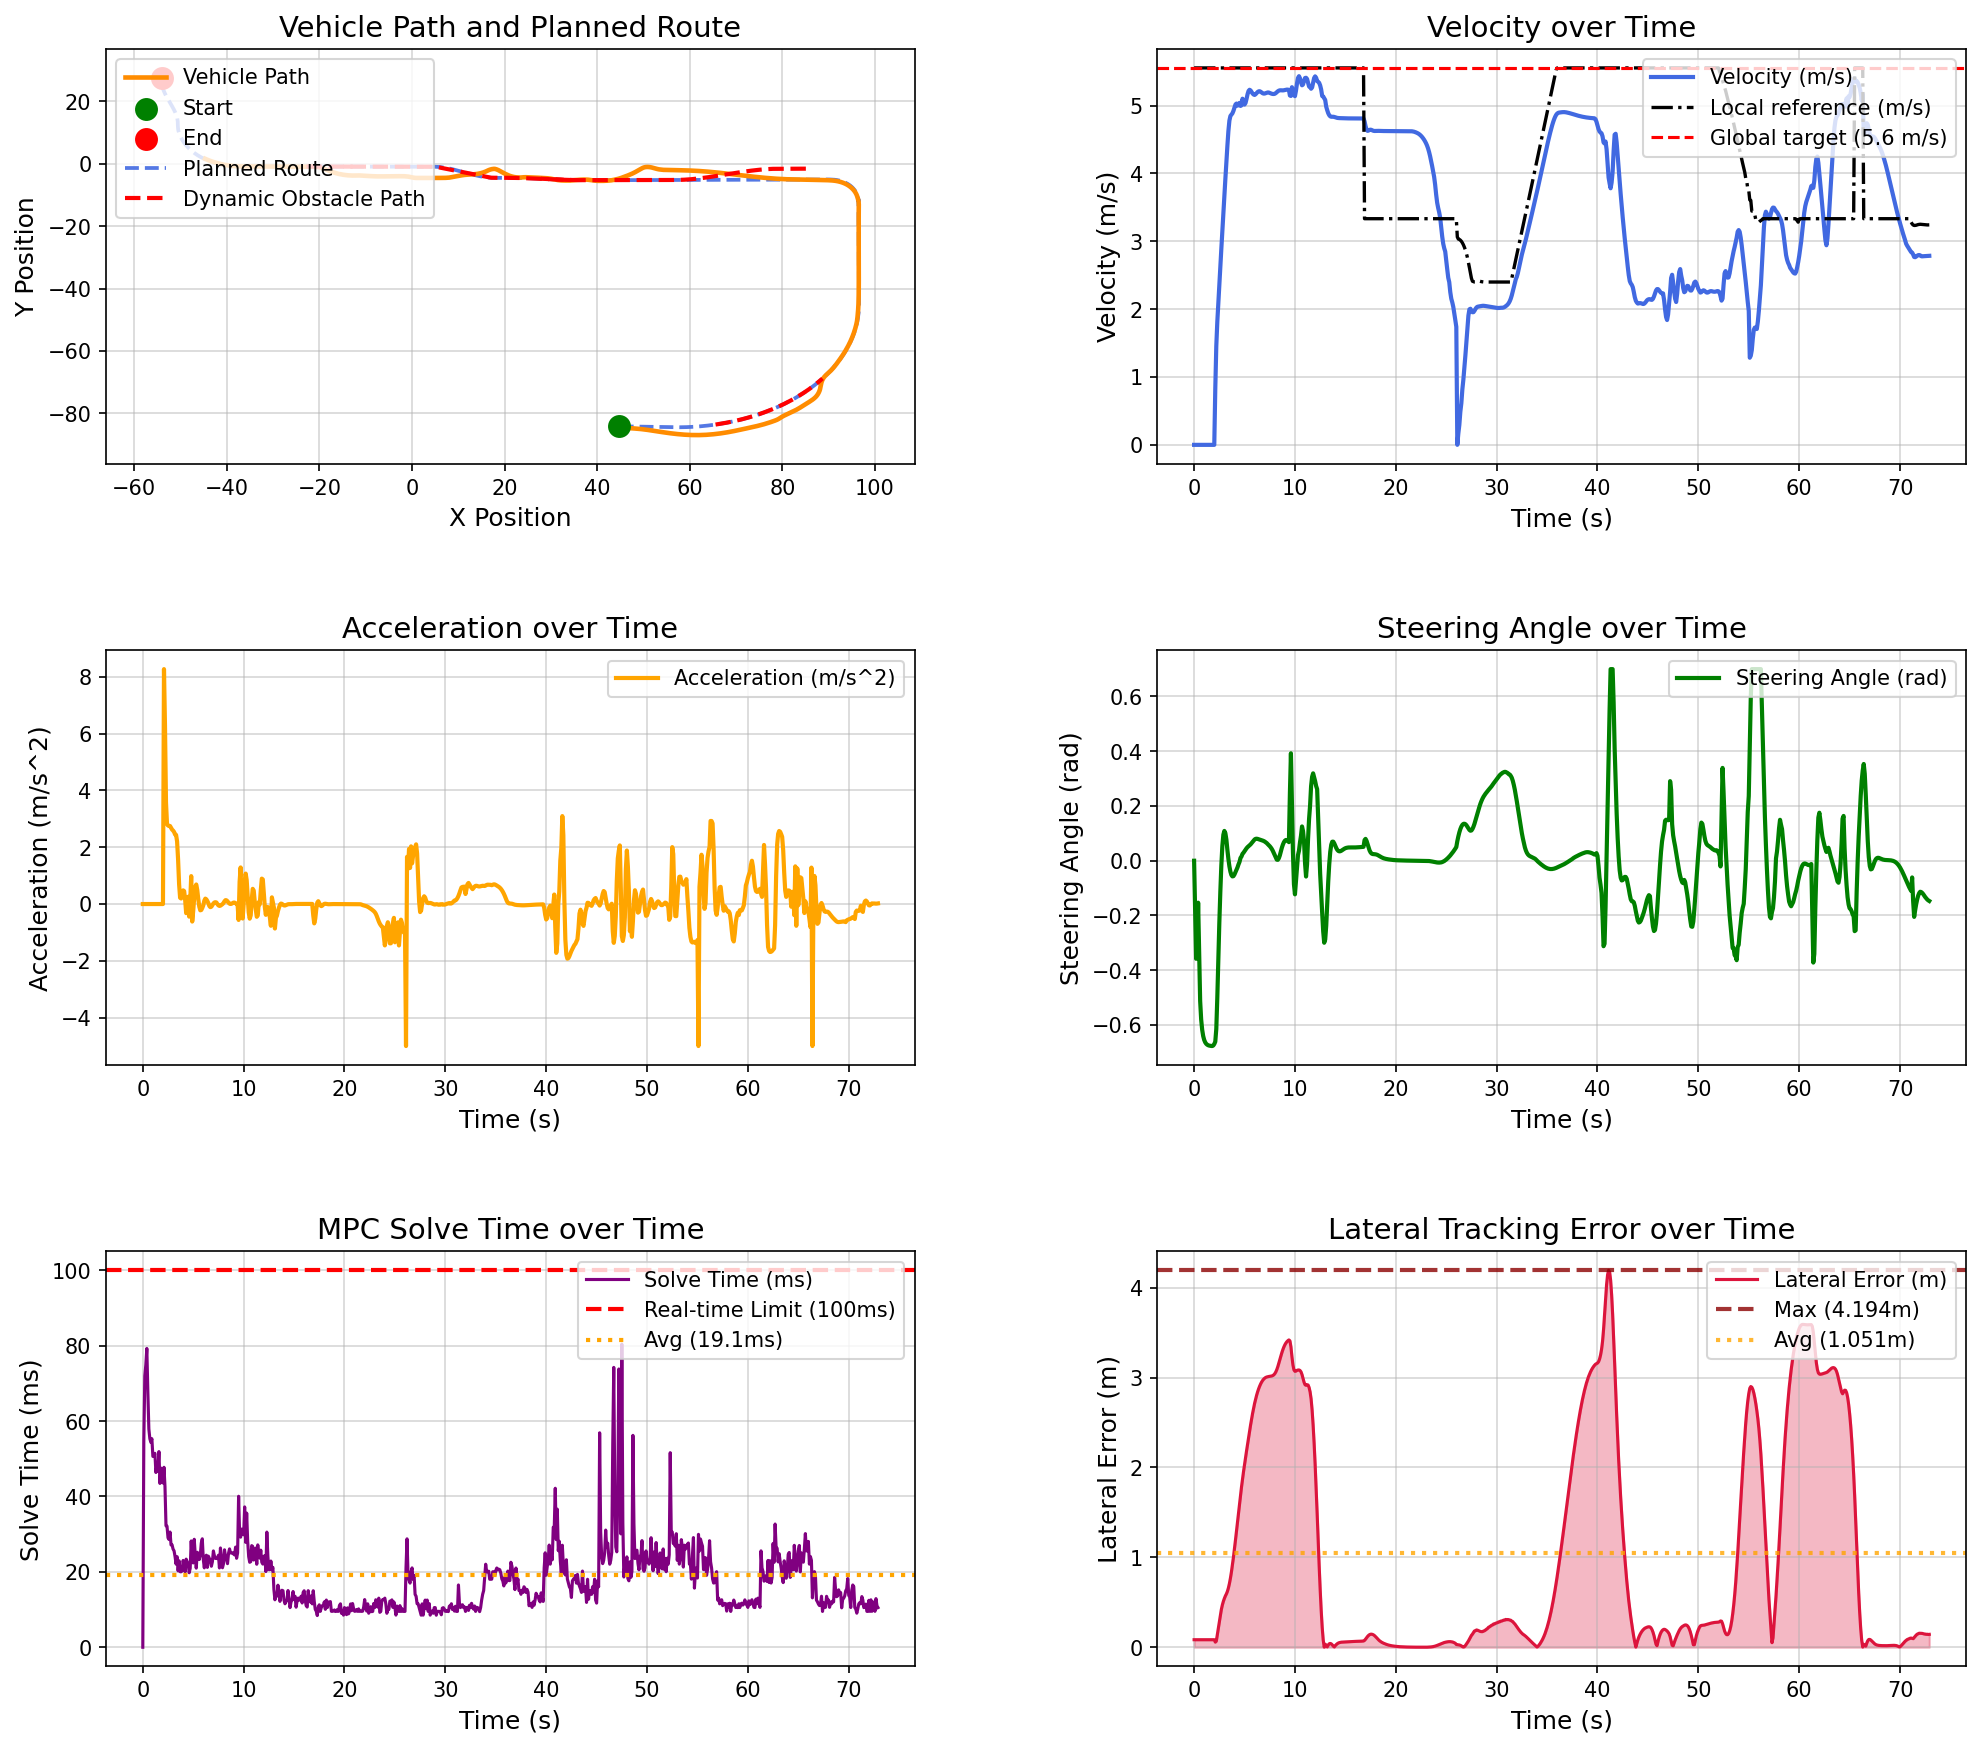

The data file committed next to this chart (first rows):
场景, step, time, x, y, yaw, speed, ac, steer, solve_time, lat_error, min_obstacle_dist, 
dynamic_vehicle_interaction_town05, 0, 0.000000, 44.78, -84.13, -1.444, 0.000000, 0.000000, 0.000000, 0.000000, 0.08375, , 
dynamic_vehicle_interaction_town05, 1, 0.1, 44.78, -84.13, -1.444, 0.000000, -0.000000, -0.18, 54.66, 0.08375, 13.66, 
dynamic_vehicle_interaction_town05, 2, 0.2, 44.78, -84.13, -1.444, 0.000000, -0.000000, -0.3581, 71.97, 0.08375, 13.66, 
dynamic_vehicle_interaction_town05, 3, 0.3, 44.78, -84.13, -1.444, 0.000000, 0.000000, -0.3327, 74.92, 0.08375, 13.82, 
dynamic_vehicle_interaction_town05, 4, 0.4, 44.78, -84.13, -1.444, 0.000000, -0.000000, -0.1532, 79.27, 0.08375, 13.98, 
dynamic_vehicle_interaction_town05, 5, 0.5, 44.78, -84.13, -1.444, 0.000000, 0.000000, -0.3324, 67.7, 0.08375, 12.8, 
dynamic_vehicle_interaction_town05, 6, 0.6, 44.78, -84.13, -1.444, 0.000000, -0.000000, -0.5124, 57.9, 0.08375, 9.371, 
dynamic_vehicle_interaction_town05, 7, 0.7, 44.78, -84.13, -1.444, 0.000000, -0.000000, -0.58, 55.31, 0.08375, 8.993, 
dynamic_vehicle_interaction_town05, 8, 0.8, 44.78, -84.13, -1.444, 0.000000, 0.000000, -0.6173, 54.36, 0.08375, 8.831, 
dynamic_vehicle_interaction_town05, 9, 0.9, 44.78, -84.13, -1.444, 0.000000, -0.000000, -0.6403, 55.33, 0.08375, 8.84, 
dynamic_vehicle_interaction_town05, 10, 1, 44.78, -84.13, -1.444, 0.000000, 0.000000, -0.6545, 50.62, 0.08375, 8.982, 
dynamic_vehicle_interaction_town05, 11, 1.1, 44.78, -84.13, -1.444, 0.000000, -0.000000, -0.6633, 50.87, 0.08375, 9.136, 
dynamic_vehicle_interaction_town05, 12, 1.2, 44.78, -84.13, -1.444, 0.000000, -0.000000, -0.6687, 51.45, 0.08375, 9.324, 
dynamic_vehicle_interaction_town05, 13, 1.3, 44.78, -84.13, -1.444, 0.000000, -0.000000, -0.672, 46.36, 0.08375, 9.488, 
dynamic_vehicle_interaction_town05, 14, 1.4, 44.78, -84.13, -1.444, 0.000000, -0.000000, -0.6741, 48.43, 0.08375, 9.665, 
dynamic_vehicle_interaction_town05, 15, 1.5, 44.78, -84.13, -1.444, 0.000000, 0.000000, -0.6754, 46.71, 0.08375, 9.842, 
dynamic_vehicle_interaction_town05, 16, 1.6, 44.78, -84.13, -1.444, 0.000000, -0.000000, -0.6762, 51.91, 0.08375, 10.02, 
dynamic_vehicle_interaction_town05, 17, 1.7, 44.78, -84.13, -1.444, 0.000000, 0.000000, -0.6766, 43.45, 0.08375, 10.2, 
dynamic_vehicle_interaction_town05, 18, 1.8, 44.78, -84.13, -1.444, 0.000000, -0.000000, -0.6769, 47.54, 0.08375, 10.38, 
dynamic_vehicle_interaction_town05, 19, 1.9, 44.78, -84.13, -1.444, 0.000000, 0.000000, -0.675, 47.26, 0.08375, 10.56, 
dynamic_vehicle_interaction_town05, 20, 2, 44.78, -84.13, -1.444, 0.000000, -0.000000, -0.6696, 43.57, 0.08375, 10.73, 
dynamic_vehicle_interaction_town05, 21, 2.1, 44.8, -84.14, -2.115, 0.8271, 8.271, -0.6609, 47.75, 0.05712, 10.9, 
dynamic_vehicle_interaction_town05, 22, 2.2, 44.9, -84.2, -4.359, 1.456, 6.292, -0.6146, 42.58, 0.06822, 10.62, 
dynamic_vehicle_interaction_town05, 23, 2.3, 45.04, -84.27, -6.9, 1.811, 3.582, -0.5005, 32.23, 0.14, 10.42, 
dynamic_vehicle_interaction_town05, 24, 2.4, 45.22, -84.35, -9.202, 2.087, 2.818, -0.3626, 32.12, 0.2158, 10.3, 
dynamic_vehicle_interaction_town05, 25, 2.5, 45.42, -84.43, -10.97, 2.355, 2.763, -0.2284, 29.04, 0.29, 10.19, 
dynamic_vehicle_interaction_town05, 26, 2.6, 45.66, -84.51, -12.07, 2.623, 2.749, -0.1138, 28.58, 0.3592, 10.04, 
dynamic_vehicle_interaction_town05, 27, 2.7, 45.93, -84.58, -12.43, 2.89, 2.747, -0.01707, 30.56, 0.4203, 9.88, 
dynamic_vehicle_interaction_town05, 28, 2.8, 46.22, -84.64, -12.1, 3.151, 2.687, 0.05355, 27.15, 0.4707, 9.688, 
dynamic_vehicle_interaction_town05, 29, 2.9, 46.55, -84.68, -11.26, 3.41, 2.623, 0.09484, 27.19, 0.5112, 9.469, 
dynamic_vehicle_interaction_town05, 30, 3, 46.9, -84.72, -10.14, 3.667, 2.587, 0.1089, 26.05, 0.5434, 9.241, 
dynamic_vehicle_interaction_town05, 31, 3.1, 47.28, -84.76, -8.986, 3.92, 2.538, 0.1007, 25.57, 0.5714, 8.996, 
dynamic_vehicle_interaction_town05, 32, 3.2, 47.68, -84.79, -7.774, 4.164, 2.449, 0.0774, 24.04, 0.5936, 8.727, 
dynamic_vehicle_interaction_town05, 33, 3.3, 48.11, -84.83, -7.072, 4.405, 2.434, 0.03968, 22.04, 0.6216, 8.479, 
dynamic_vehicle_interaction_town05, 34, 3.4, 48.56, -84.88, -6.878, 4.625, 2.206, 0.006747, 24.03, 0.66, 8.163, 
dynamic_vehicle_interaction_town05, 35, 3.5, 49.03, -84.94, -7.077, 4.779, 1.56, -0.02031, 20.26, 0.7089, 7.829, 
dynamic_vehicle_interaction_town05, 36, 3.6, 49.5, -85.02, -7.585, 4.847, 0.6949, -0.03996, 22.93, 0.7685, 7.49, 
dynamic_vehicle_interaction_town05, 37, 3.7, 49.98, -85.1, -8.296, 4.868, 0.2202, -0.05219, 20.03, 0.8382, 7.162, 
dynamic_vehicle_interaction_town05, 38, 3.8, 50.46, -85.19, -9.107, 4.887, 0.194, -0.05731, 20.02, 0.9167, 6.844, 
dynamic_vehicle_interaction_town05, 39, 3.9, 50.94, -85.29, -9.926, 4.923, 0.365, -0.05616, 20.28, 1.003, 6.528, 
dynamic_vehicle_interaction_town05, 40, 4, 51.42, -85.39, -10.68, 4.971, 0.4816, -0.05033, 23.04, 1.095, 6.206, 
dynamic_vehicle_interaction_town05, 41, 4.1, 51.91, -85.5, -11.34, 5.016, 0.4543, -0.04178, 21.55, 1.192, 5.886, 
dynamic_vehicle_interaction_town05, 42, 4.2, 52.4, -85.61, -11.81, 5.031, 0.1479, -0.03224, 20.02, 1.291, 5.566, 
dynamic_vehicle_interaction_town05, 43, 4.3, 52.89, -85.72, -12.27, 4.999, -0.3209, -0.02467, 23.37, 1.391, 5.255, 
dynamic_vehicle_interaction_town05, 44, 4.4, 53.37, -85.84, -12.54, 5.015, 0.1633, -0.01359, 22.72, 1.492, 5.035, 
dynamic_vehicle_interaction_town05, 45, 4.5, 53.86, -85.95, -12.71, 5.041, 0.2563, -0.004581, 22.07, 1.594, 4.736, 
dynamic_vehicle_interaction_town05, 46, 4.6, 54.35, -86.06, -12.62, 4.995, -0.4441, 0.01021, 19.76, 1.692, 4.441, 
dynamic_vehicle_interaction_town05, 47, 4.7, 54.85, -86.17, -12.44, 5.004, 0.08737, 0.01564, 20.95, 1.784, 4.162, 
dynamic_vehicle_interaction_town05, 48, 4.8, 55.35, -86.27, -12.05, 5.102, 0.983, 0.02514, 28.2, 1.872, 3.874, 
dynamic_vehicle_interaction_town05, 49, 4.9, 55.84, -86.37, -11.61, 5.04, -0.6169, 0.02942, 22.55, 1.955, 3.57, 
dynamic_vehicle_interaction_town05, 50, 5, 56.34, -86.46, -11.11, 5.016, -0.2367, 0.03496, 22.37, 2.034, 3.3, 
dynamic_vehicle_interaction_town05, 51, 5.1, 56.83, -86.54, -10.53, 5.04, 0.243, 0.04043, 28.65, 2.11, 3.035, 
dynamic_vehicle_interaction_town05, 52, 5.2, 57.33, -86.62, -9.861, 5.1, 0.6056, 0.04554, 24.55, 2.185, 2.765, 
dynamic_vehicle_interaction_town05, 53, 5.3, 57.84, -86.69, -9.119, 5.168, 0.6885, 0.0498, 20.98, 2.26, 2.493, 
dynamic_vehicle_interaction_town05, 54, 5.4, 58.36, -86.75, -8.315, 5.216, 0.4938, 0.05297, 25.19, 2.333, 2.352, 
dynamic_vehicle_interaction_town05, 55, 5.5, 58.88, -86.81, -7.456, 5.233, 0.1768, 0.05606, 24.85, 2.405, 2.1, 
dynamic_vehicle_interaction_town05, 56, 5.6, 59.4, -86.86, -6.544, 5.223, -0.09073, 0.05979, 23.27, 2.474, 1.867, 
dynamic_vehicle_interaction_town05, 57, 5.7, 59.92, -86.89, -5.57, 5.2, -0.2212, 0.06421, 24.41, 2.541, 1.664, 
dynamic_vehicle_interaction_town05, 58, 5.8, 60.43, -86.92, -4.531, 5.178, -0.2094, 0.06887, 27.64, 2.603, 1.496, 
dynamic_vehicle_interaction_town05, 59, 5.9, 60.95, -86.94, -3.469, 5.163, -0.1382, 0.07309, 28.77, 2.662, 1.357, 
... 670 more rows
